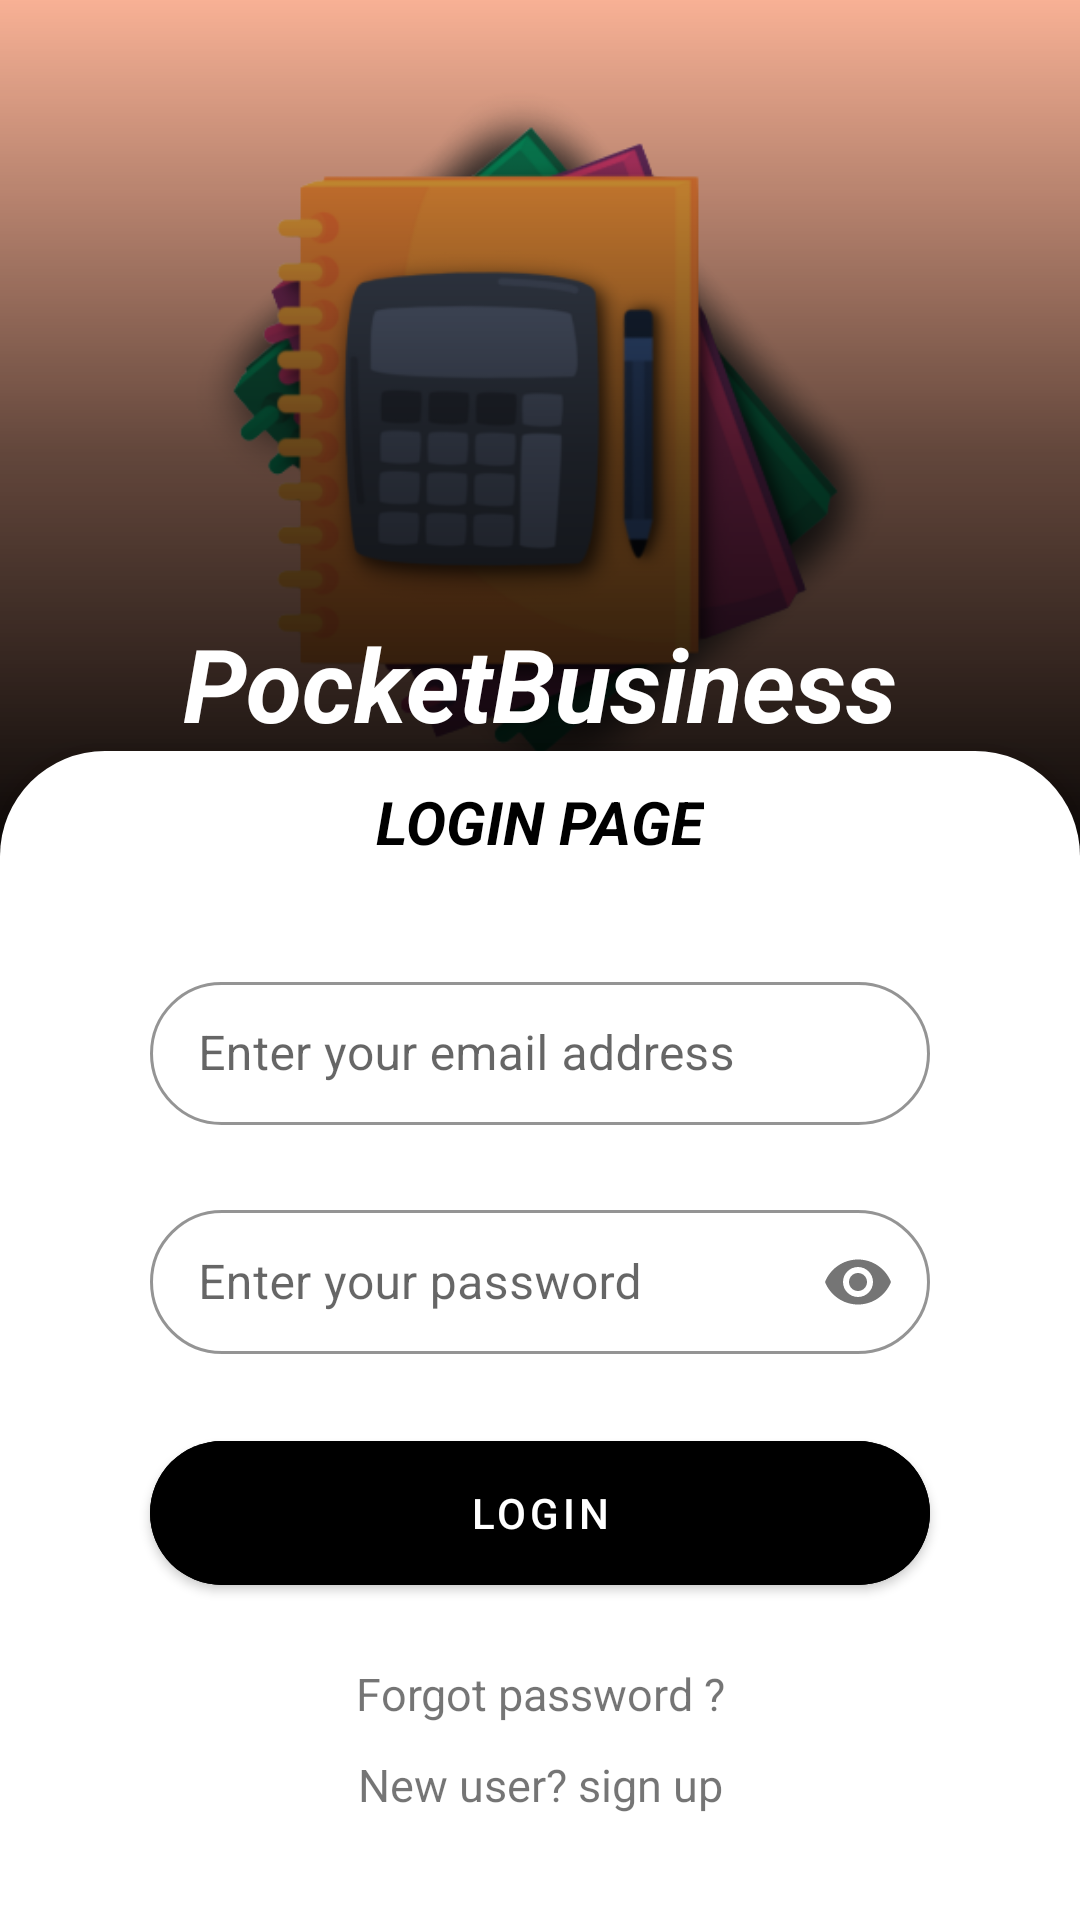

Here is an Android app screen rendered from its layout file. Give the layout XML and the strings, colors and styles it references.
<!-- AndroidManifest.xml: application theme Theme.PocketBusiness -->
<!-- res/layout/activity_login_page.xml -->
<?xml version="1.0" encoding="utf-8"?>
<androidx.constraintlayout.widget.ConstraintLayout xmlns:android="http://schemas.android.com/apk/res/android"
    xmlns:app="http://schemas.android.com/apk/res-auto"
    xmlns:tools="http://schemas.android.com/tools"
    android:layout_width="match_parent"
    android:layout_height="match_parent"
    tools:context=".LoginPage">

    <ImageView
        android:layout_width="match_parent"
        android:layout_height="match_parent"
        android:background="@drawable/global_logo_background"
        app:layout_constraintTop_toTopOf="parent"
        app:layout_constraintStart_toStartOf="parent"
        app:layout_constraintEnd_toEndOf="parent" />

    <ImageView
        android:id="@+id/headerImage"
        android:layout_width="wrap_content"
        android:layout_height="300dp"
        android:src="@drawable/pocketbusiness"
        app:layout_constraintEnd_toEndOf="parent"
        app:layout_constraintStart_toStartOf="parent"
        app:layout_constraintTop_toTopOf="parent"
        />

    <View
        android:id="@+id/appNameBackgroundBlur"
        android:layout_width="0dp"
        android:layout_height="300dp"
        android:layout_marginBottom="-50dp"
        android:background="@drawable/global_app_name_background_blur"
        app:layout_constraintEnd_toEndOf="parent"
        app:layout_constraintStart_toStartOf="parent"
        app:layout_constraintTop_toTopOf="parent" />

    <View
        android:id="@+id/backgroundBlur"
        android:layout_width="0dp"
        android:layout_height="0dp"
        android:background="@drawable/global_section_background_blur"
        app:layout_constraintEnd_toEndOf="parent"
        app:layout_constraintStart_toStartOf="parent"
        app:layout_constraintTop_toBottomOf="@id/appNameBackgroundBlur"
        app:layout_constraintBottom_toBottomOf="parent"/>

    <TextView
        android:id="@+id/appName"
        android:layout_width="wrap_content"
        android:layout_height="wrap_content"
        android:text="@string/app_name"
        android:textColor="#FFFFFF"
        android:textSize="34sp"
        android:textStyle="bold|italic"
        android:elevation="10dp"
        app:layout_constraintEnd_toEndOf="parent"
        app:layout_constraintStart_toStartOf="parent"
        app:layout_constraintBottom_toTopOf="@+id/sectionLoginRegisterContainer" />

    <View
        android:id="@+id/sectionLoginRegister"
        android:layout_width="0dp"
        android:layout_height="0dp"
        android:layout_marginTop="-50dp"
        android:background="@drawable/global_section_container_card"
        android:elevation="10dp"
        app:layout_constraintBottom_toBottomOf="parent"
        app:layout_constraintEnd_toEndOf="parent"
        app:layout_constraintStart_toStartOf="parent"
        app:layout_constraintTop_toBottomOf="@id/headerImage" />

    <androidx.constraintlayout.widget.ConstraintLayout
        android:id="@+id/sectionLoginRegisterContainer"
        android:layout_width="0dp"
        android:layout_height="0dp"
        android:elevation="10dp"
        app:layout_constraintTop_toBottomOf="@id/headerImage"
        app:layout_constraintBottom_toBottomOf="@id/sectionLoginRegister"
        app:layout_constraintStart_toStartOf="@id/sectionLoginRegister"
        app:layout_constraintEnd_toEndOf="@id/sectionLoginRegister"
        android:layout_marginTop="-50dp">

        <TextView
            android:id="@+id/loginText"
            android:layout_width="wrap_content"
            android:layout_height="wrap_content"
            android:layout_marginTop="10dp"
            android:text="@string/loginpage"
            android:textAllCaps="true"
            android:textColor="#000000"
            android:textSize="20sp"
            android:textStyle="bold|italic"
            android:transitionName="sectionAnimation"
            app:layout_constraintEnd_toEndOf="@id/sectionLoginRegisterContainer"
            app:layout_constraintStart_toStartOf="@id/sectionLoginRegisterContainer"
            app:layout_constraintTop_toTopOf="@id/sectionLoginRegisterContainer" />

        <LinearLayout
            android:layout_width="0dp"
            android:layout_height="0dp"
            app:layout_constraintTop_toBottomOf="@id/loginText"
            app:layout_constraintBottom_toBottomOf="@id/sectionLoginRegisterContainer"
            app:layout_constraintStart_toStartOf="@id/sectionLoginRegisterContainer"
            app:layout_constraintEnd_toEndOf="@id/sectionLoginRegisterContainer"
            app:flow_verticalAlign="center"
            android:orientation="vertical"
            android:gravity="center_vertical">

            <com.google.android.material.textfield.TextInputLayout
                android:id="@+id/editTextContainerEmailAddress"
                android:layout_width="match_parent"
                android:layout_height="wrap_content"
                android:layout_marginLeft="50dp"
                android:layout_marginRight="50dp"

                android:hint="Enter your email address"

                style="@style/StrokeEditTextLayout"
                >

                <com.google.android.material.textfield.TextInputEditText
                    android:id="@+id/editTextEmailAddress"
                    android:layout_width="match_parent"
                    android:layout_height="wrap_content"
                    android:inputType="textEmailAddress"
                    android:singleLine="true"
                    />


            </com.google.android.material.textfield.TextInputLayout>

            <com.google.android.material.textfield.TextInputLayout
                android:id="@+id/editTextContainerPassword"
                android:layout_width="match_parent"
                android:layout_height="wrap_content"
                android:layout_marginLeft="50dp"
                android:layout_marginRight="50dp"

                app:passwordToggleEnabled="true"

                android:hint="Enter your password"

                style="@style/StrokeEditTextLayout"

                >

                <com.google.android.material.textfield.TextInputEditText
                    android:id="@+id/editTextPassword"
                    android:layout_width="match_parent"
                    android:layout_height="match_parent"
                    android:inputType="textPassword"
                    android:selectAllOnFocus="false"
                    android:singleLine="true"
                     />

            </com.google.android.material.textfield.TextInputLayout>

            <com.google.android.material.button.MaterialButton
                android:id="@+id/loginSubmitButton"
                android:layout_width="match_parent"
                android:layout_height="60dp"
                android:layout_marginLeft="50dp"
                android:layout_marginRight="50dp"
                android:layout_marginBottom="20dp"
                app:layout_constraintBottom_toBottomOf="@id/sectionLoginRegisterContainer"
                app:layout_constraintEnd_toEndOf="@id/sectionLoginRegisterContainer"
                app:layout_constraintStart_toStartOf="@id/sectionLoginRegisterContainer"
                app:layout_constraintTop_toBottomOf="@id/loginText"

                android:onClick="checkAllDetails"
                android:transitionName="sectionAnimation"

                android:text="LOGIN"

                style="@style/FilledButton"
                />

            <TextView
                android:layout_width="match_parent"
                android:layout_height="wrap_content"
                android:text="Forgot password ?"
                android:textAlignment="center"
                android:textSize="15dp"
                android:layout_marginBottom="10dp"/>

            <TextView
                android:layout_width="match_parent"
                android:layout_height="wrap_content"
                android:text="New user? sign up"
                android:textAlignment="center"
                android:textSize="15dp"/>


        </LinearLayout>

    </androidx.constraintlayout.widget.ConstraintLayout>

</androidx.constraintlayout.widget.ConstraintLayout>
<!-- resources referenced by this layout -->
<resources>
  <!-- drawable global_app_name_background_blur (drawable) -->
  <?xml version="1.0" encoding="utf-8"?>
  <shape xmlns:android="http://schemas.android.com/apk/res/android" android:shape="rectangle">
      <gradient android:startColor="@color/black" android:centerColor="@color/blackTransparentSixty" android:angle="90"/>
  </shape>
  <!-- drawable global_logo_background (drawable) -->
  <?xml version="1.0" encoding="utf-8"?>
  <shape xmlns:android="http://schemas.android.com/apk/res/android"
      android:shape="rectangle">
      <solid android:color="@color/backgroundaccentcolor"/>
  </shape>
  <!-- drawable global_section_container_card (drawable) -->
  <?xml version="1.0" encoding="utf-8"?>
  <shape xmlns:android="http://schemas.android.com/apk/res/android" android:shape="rectangle">
      <solid android:color="@color/white"/>
      <corners android:topLeftRadius="35dp" android:topRightRadius="35dp"/>
  </shape>
  <string name="app_name">PocketBusiness</string>
  <string name="loginpage">Login Page</string>
  <style name="FilledButton" parent="Widget.MaterialComponents.Button">
          <item name="android:backgroundTint">@color/black</item>
          <item name="android:textColor">@color/white</item>
          <item name="cornerRadius">50dp</item>
          <item name="rippleColor">@color/grey</item>
      </style>
  <style name="StrokeEditTextLayout" parent="Widget.MaterialComponents.TextInputLayout.OutlinedBox.Dense">
          <item name="boxStrokeColor">@color/black</item>
          <item name="hintTextColor">@color/black</item>
          <item name="boxCornerRadiusTopStart">50dp</item>
          <item name="boxCornerRadiusTopEnd">50dp</item>
          <item name="boxCornerRadiusBottomStart">50dp</item>
          <item name="boxCornerRadiusBottomEnd">50dp</item>
          <item name="errorEnabled">true</item>
          <item name="errorIconDrawable">@null</item>
          <item name="errorTextAppearance">@style/ErrorTextInputLayout</item>
          <item name="android:textColor">@color/black</item>
      </style>
  <color name="black">#FF000000</color>
  <color name="blackTransparentSixty">#99000000</color>
  <color name="backgroundaccentcolor">#f8b195</color>
  <color name="white">#FFFFFFFF</color>
  <color name="grey">#808080</color>
  <style name="ErrorTextInputLayout" parent="Widget.MaterialComponents.TextInputLayout.OutlinedBox.Dense">
          <item name="errorTextAppearance">@style/errorTextAppearance</item>
          <item name="errorTextColor">#ffffff</item>
  
      </style>
  <color name="selectedText">#80FFB6B6</color>
  <!-- drawable global_cursor_color (drawable) -->
  <?xml version="1.0" encoding="utf-8"?>
  <shape xmlns:android="http://schemas.android.com/apk/res/android">
      <size android:width="3dp"/>
      <solid android:color="@color/backgroundaccentcolor"/>
  </shape>
  <style name="AppRecyclerView">
  
          <item name="background">@drawable/global_container_border</item>
  
      </style>
  <style name="errorTextAppearance" parent="TextAppearance.MaterialComponents.Caption">
          <item name="android:textSize">16dp</item>
      </style>
  <!-- drawable global_container_border (drawable) -->
  <?xml version="1.0" encoding="utf-8"?>
  <shape xmlns:android="http://schemas.android.com/apk/res/android"
      android:shape="rectangle">
  
      <stroke android:width="2dp" android:color="@color/black"/>
      <corners android:radius="50dp"/>
  
  </shape>
</resources>
